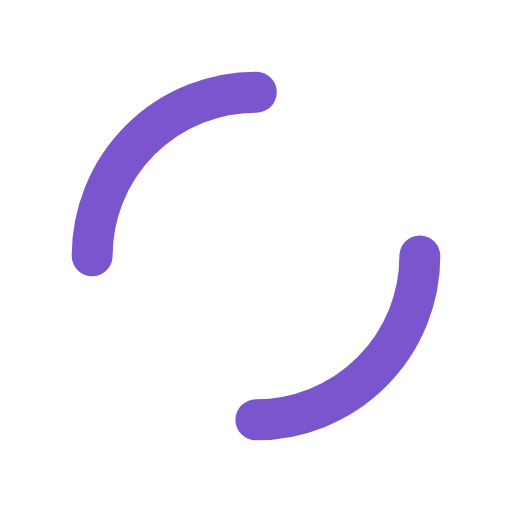
t = 0.00 s
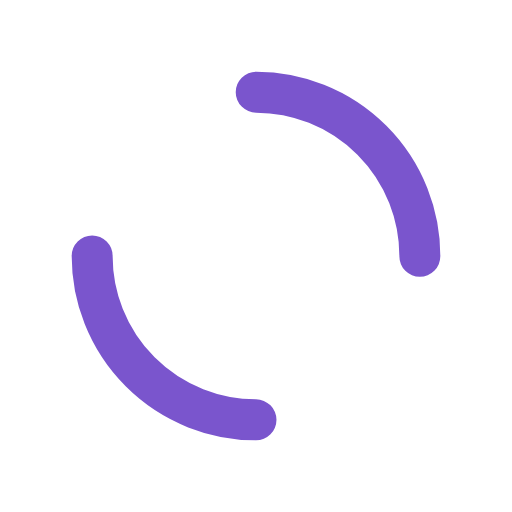
t = 0.25 s
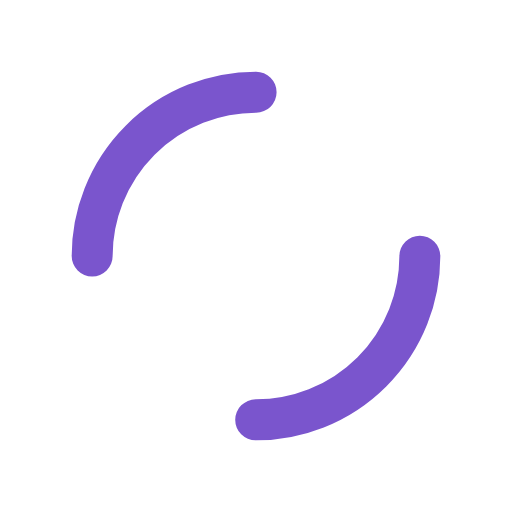
t = 0.50 s
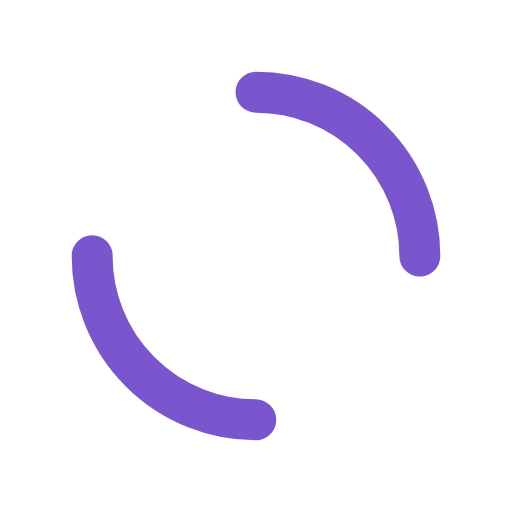
t = 0.75 s

The animated SVG that drew these frames (rendered in a browser with its animation timeline set to each time). Animation: 1 SMIL element (animateTransform=1); one cycle of 1.00 s, repeats indefinitely.

<svg xmlns="http://www.w3.org/2000/svg" viewBox="0 0 100 100" preserveAspectRatio="xMidYMid" width="200" height="200" style="shape-rendering: auto; display: block; background: rgba(255, 255, 255, 0);" xmlns:xlink="http://www.w3.org/1999/xlink"><g><circle stroke-linecap="round" fill="none" stroke-dasharray="50.26548245743669 50.26548245743669" stroke="#7a55cd" stroke-width="8" r="32" cy="50" cx="50">
  <animateTransform values="0 50 50;360 50 50" keyTimes="0;1" dur="1s" repeatCount="indefinite" type="rotate" attributeName="transform"></animateTransform>
</circle><g></g></g><!-- [ldio] generated by https://loading.io --></svg>